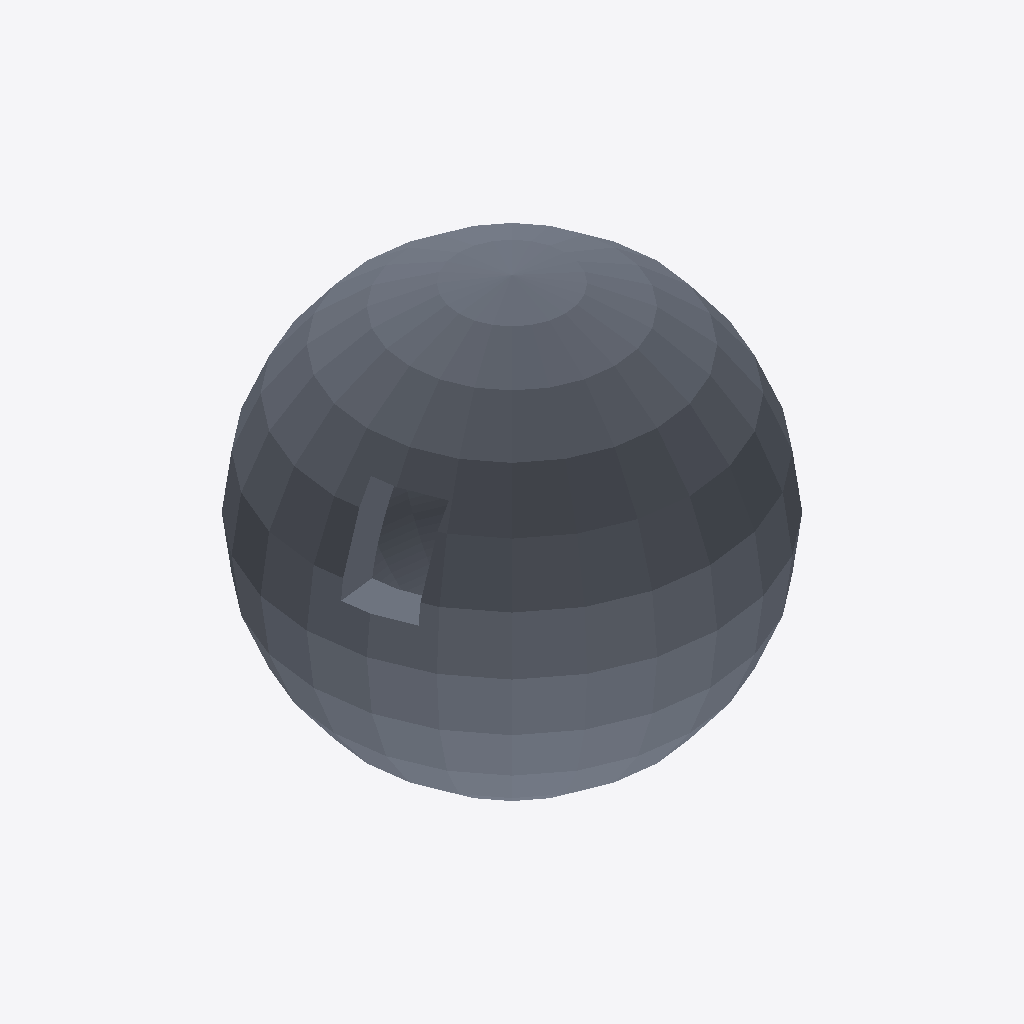
Isometric view of an IFC building model (IFC-SPF (STEP), schema IFC2X3, length unit millimetre), seen from the south-west, elements coloured by IFC class: 1 slab (grey).
Extent 4.1 m × 4.1 m × 4.1 m (x, y, z). Storeys (1): Default Building Storey at 0.00 m. Elements (1): 1 IfcSlab.

HEADER;
FILE_DESCRIPTION(('ViewDefinition [CoordinationView]'),'2;1');
FILE_NAME('','2019-08-21T13:01:07',(''),(''),'','SketchUp Pro 2015','');
FILE_SCHEMA(('IFC2X3'));
ENDSEC;
DATA;
#1=IFCPROJECT('1eWCyKuGDFj99sB6W57Q1G',#2,'Default Project','Description of Default Project',$,$,$,(#20),#7);
#24=IFCSITE('3acCPn_Xf5AROsm2EP1Klo',#2,'Default Site','Description of Default Site',$,#25,$,$,.ELEMENT.,(24,28,0),(54,25,0),10.0,$,$);
#30=IFCBUILDING('3j0BQgRU92lAZlZtShLUti',#2,'Default Building','Description of Default Building',$,#31,$,$,.ELEMENT.,$,$,#36);
#37=IFCBUILDINGSTOREY('1RaUhulCrFP9DgBp70pHup',#2,'Default Building Storey','Description of Default Building Storey',$,#38,$,$,.ELEMENT.,0.0);
#47=IFCSLAB('0000000000000000000000',#2,'Object','Description of Object',$,#48,#53,$,$);
ENDSEC;
